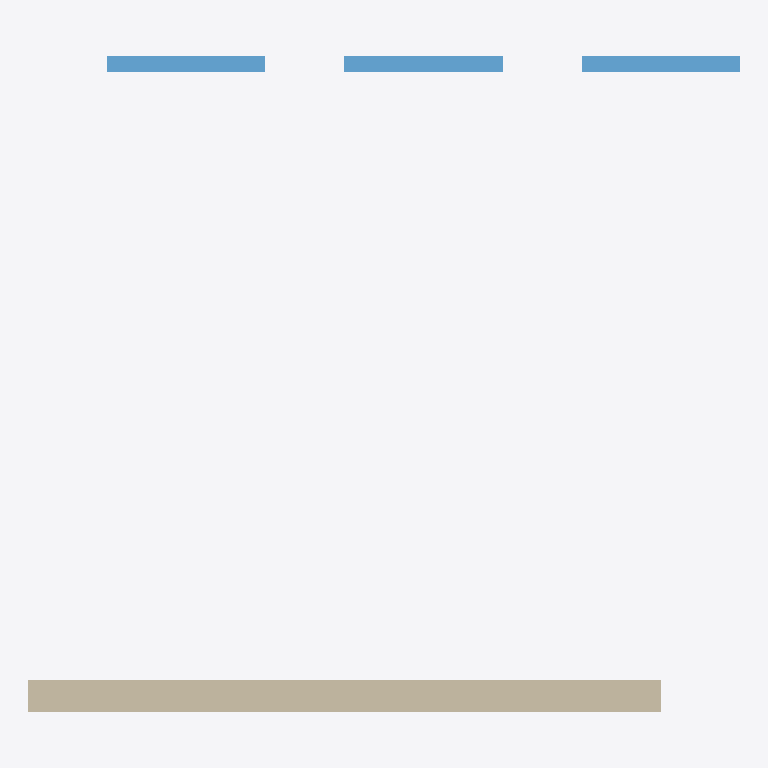
Plan cut of the same IFC building model at storey 'Level 1' (level 3.00 m, cut at 4.40 m), seen from above with north up, elements coloured by IFC class: 3 windows (light blue), 1 wall (beige). Cut surfaces are drawn darker.
Extent 4.5 m × 4.2 m × 3.0 m (x, y, z). Storeys (1): Level 1 at 3.00 m. Elements (4): 3 IfcWindow, 1 IfcWall.

HEADER;
FILE_DESCRIPTION(('ViewDefinition [ReferenceView_V1.2]'),'2;1');
FILE_NAME('building.ifc','2026-11-16T00:00:00',('Margo'),('Margo'),'Margo','Margo','');
FILE_SCHEMA(('IFC4'));
ENDSEC;
DATA;
#1=IFCPROJECT('0YvctVUKr0kugbFTf53O9L',$,'Fixture project',$,$,$,$,(#10),#8);
#30=IFCSITE('2bL3s1Lh94pPlnbkKXWbPx',$,'Fixture site',$,$,#31,$,$,.ELEMENT.,(51,30,0,0),(-7,0,0,0),12.0,$,$);
#32=IFCBUILDING('3Wm0gOyrX6ZvrlbP9C6HJq',$,'Fixture building',$,$,#33,$,$,.ELEMENT.,$,$,$);
#40=IFCBUILDINGSTOREY('0Aq8PqF5D3GQlXKQXbrMd3',$,'Level 1',$,$,#43,$,$,.ELEMENT.,3000.0);
#25=IFCWALL('1kTvXnbbzCWw8lcMd1dR4o',$,'Test wall',$,$,#14,#24,'W-01',.STANDARD.);
#61=IFCWINDOW('2HcsA3XYr8sQ7wAJ6gaWSo',$,'Window B',$,$,#64,#59,'WN-2',1200.0,1000.0,.WINDOW.,$,$);
#60=IFCWINDOW('0f2qHkPVj7ufjvK7iEvTdu',$,'Window A',$,$,#63,#59,'WN-1',1200.0,1000.0,.WINDOW.,$,$);
#62=IFCWINDOW('3vB7J2KqH0kR1hxtVXtD$Q',$,'Window C',$,$,#65,#59,'WN-3',1200.0,1000.0,.USERDEFINED.,$,'Pivot');
ENDSEC;
